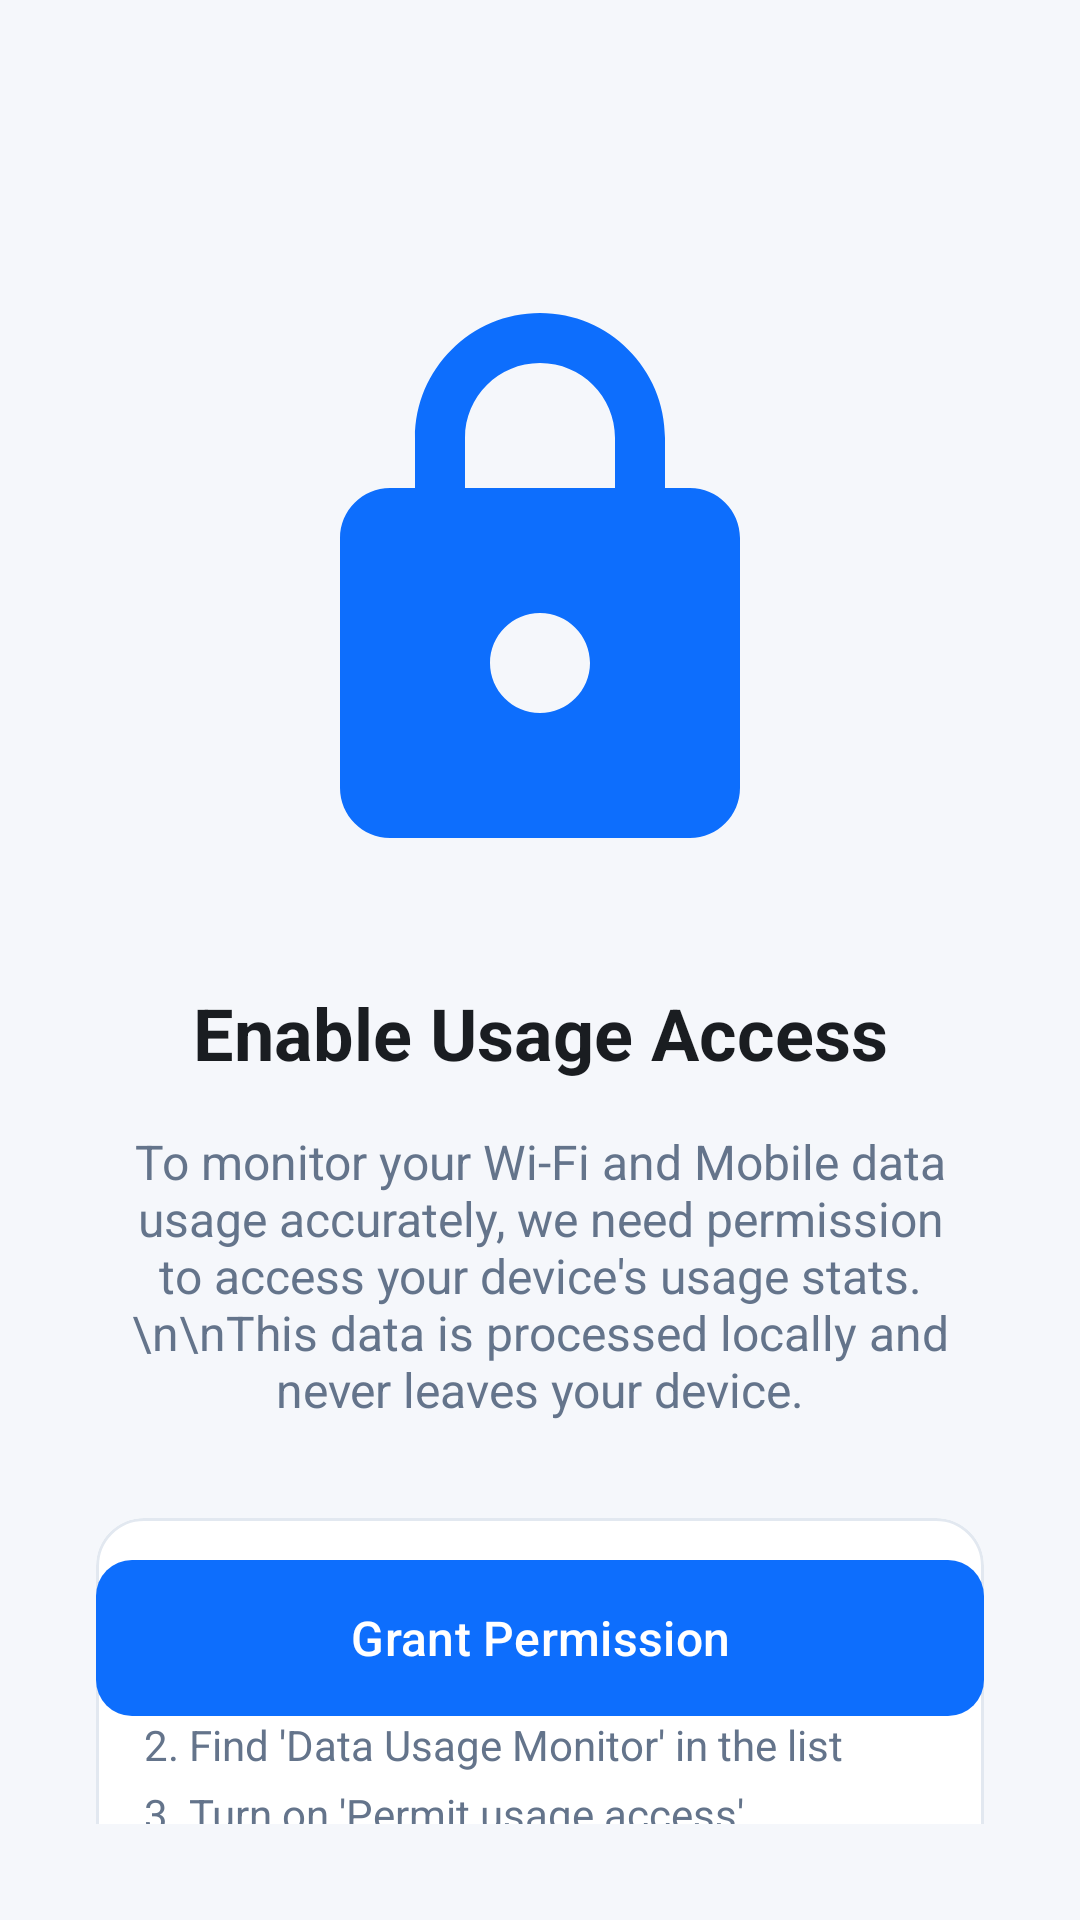

Android layout source for this screen:
<!-- AndroidManifest.xml: application theme Theme.DataUsageMonitor -->
<!-- res/layout/fragment_permission.xml -->
<?xml version="1.0" encoding="utf-8"?>
<androidx.constraintlayout.widget.ConstraintLayout xmlns:android="http://schemas.android.com/apk/res/android"
    xmlns:app="http://schemas.android.com/apk/res-auto"
    xmlns:tools="http://schemas.android.com/tools"
    android:layout_width="match_parent"
    android:layout_height="match_parent"
    android:background="@color/background"
    android:padding="32dp">

    <ImageView
        android:id="@+id/iv_illustration"
        android:layout_width="200dp"
        android:layout_height="200dp"
        android:layout_marginTop="64dp"
        android:scaleType="fitCenter"
        android:src="@drawable/ic_lock"
        app:layout_constraintEnd_toEndOf="parent"
        app:layout_constraintStart_toStartOf="parent"
        app:layout_constraintTop_toTopOf="parent"
        app:tint="@color/primary" />

    <TextView
        android:id="@+id/tv_title"
        android:layout_width="wrap_content"
        android:layout_height="wrap_content"
        android:layout_marginTop="32dp"
        android:text="Enable Usage Access"
        android:textColor="@color/text_main"
        android:textSize="24sp"
        android:textStyle="bold"
        app:layout_constraintEnd_toEndOf="parent"
        app:layout_constraintStart_toStartOf="parent"
        app:layout_constraintTop_toBottomOf="@id/iv_illustration" />

    <TextView
        android:id="@+id/tv_description"
        android:layout_width="0dp"
        android:layout_height="wrap_content"
        android:layout_marginTop="16dp"
        android:gravity="center"
        android:text="To monitor your Wi-Fi and Mobile data usage accurately, we need permission to access your device's usage stats.\n\nThis data is processed locally and never leaves your device."
        android:textColor="@color/text_secondary"
        android:textSize="16sp"
        app:layout_constraintEnd_toEndOf="parent"
        app:layout_constraintStart_toStartOf="parent"
        app:layout_constraintTop_toBottomOf="@id/tv_title" />

    <com.google.android.material.card.MaterialCardView
        android:id="@+id/card_steps"
        android:layout_width="match_parent"
        android:layout_height="wrap_content"
        android:layout_marginTop="32dp"
        app:cardBackgroundColor="@color/surface"
        app:cardCornerRadius="16dp"
        app:cardElevation="0dp"
        app:layout_constraintTop_toBottomOf="@id/tv_description"
        app:strokeColor="@color/divider"
        app:strokeWidth="1dp">

        <LinearLayout
            android:layout_width="match_parent"
            android:layout_height="wrap_content"
            android:orientation="vertical"
            android:padding="16dp">

            <TextView
                android:layout_width="wrap_content"
                android:layout_height="wrap_content"
                android:text="How to enable:"
                android:textColor="@color/text_main"
                android:textStyle="bold" />

            <TextView
                android:layout_width="wrap_content"
                android:layout_height="wrap_content"
                android:layout_marginTop="8dp"
                android:text="1. Tap the button below"
                android:textColor="@color/text_secondary" />

            <TextView
                android:layout_width="wrap_content"
                android:layout_height="wrap_content"
                android:layout_marginTop="4dp"
                android:text="2. Find 'Data Usage Monitor' in the list"
                android:textColor="@color/text_secondary" />

            <TextView
                android:layout_width="wrap_content"
                android:layout_height="wrap_content"
                android:layout_marginTop="4dp"
                android:text="3. Turn on 'Permit usage access'"
                android:textColor="@color/text_secondary" />
        </LinearLayout>
    </com.google.android.material.card.MaterialCardView>

    <com.google.android.material.button.MaterialButton
        android:id="@+id/btn_grant_permission"
        android:layout_width="match_parent"
        android:layout_height="60dp"
        android:layout_marginBottom="32dp"
        android:text="Grant Permission"
        android:textSize="16sp"
        app:cornerRadius="12dp"
        app:layout_constraintBottom_toBottomOf="parent"
        app:layout_constraintEnd_toEndOf="parent"
        app:layout_constraintStart_toStartOf="parent" />

</androidx.constraintlayout.widget.ConstraintLayout>
<!-- resources referenced by this layout -->
<resources>
  <color name="background">#F5F7FB</color>
  <color name="divider">#E2E8F0</color>
  <color name="primary">#0D6EFD</color>
  <color name="surface">#FFFFFF</color>
  <color name="text_main">#1A1D21</color>
  <color name="text_secondary">#64748B</color>
  <!-- drawable ic_lock (drawable) -->
  <?xml version="1.0" encoding="utf-8"?>
  <vector xmlns:android="http://schemas.android.com/apk/res/android"
      android:width="108dp"
      android:height="108dp"
      android:viewportWidth="24"
      android:viewportHeight="24">
      <path
          android:fillColor="#FFFFFFFF"
          android:pathData="M18,8h-1V6c0,-2.76 -2.24,-5 -5,-5S7,3.24 7,6v2H6c-1.1,0 -2,0.9 -2,2v10c0,1.1 0.9,2 2,2h12c1.1,0 2,-0.9 2,-2V10c0,-1.1 -0.9,-2 -2,-2zM12,17c-1.1,0 -2,-0.9 -2,-2s0.9,-2 2,-2 2,0.9 2,2 -0.9,2 -2,2zM9,8V6c0,-1.66 1.34,-3 3,-3s3,1.34 3,3v2H9z" />
  </vector>
  <style name="Theme.DataUsageMonitor" parent="Base.Theme.DataUsageMonitor" />
  <style name="Base.Theme.DataUsageMonitor" parent="Theme.Material3.DayNight.NoActionBar">
          <item name="colorPrimary">@color/primary</item>
          <item name="android:windowBackground">@color/background</item>
          <item name="android:statusBarColor">@color/background</item>
          <item name="android:windowLightStatusBar">true</item>
      </style>
</resources>
